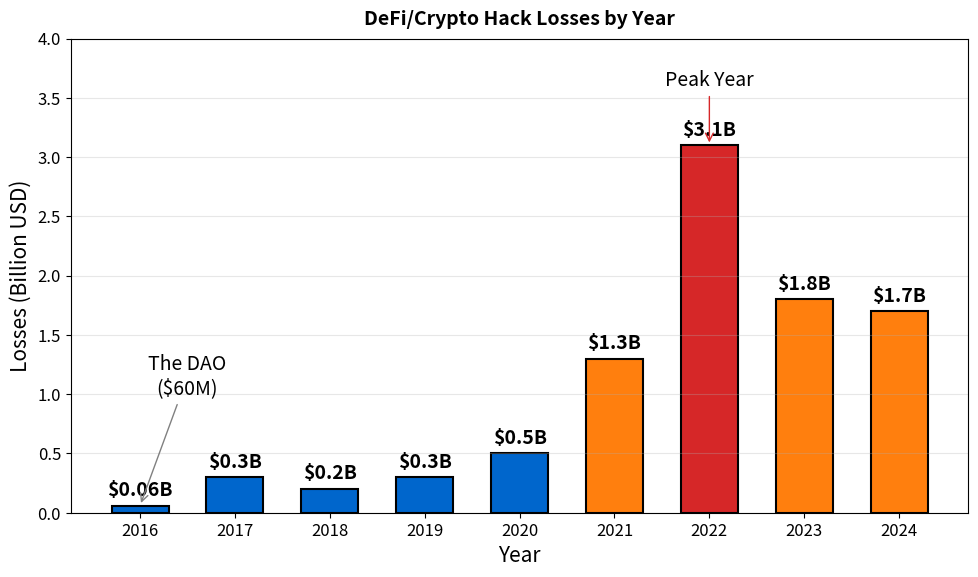

Python code for this plot: (Note: this script raises an exception after producing the figure.)
"""
DeFi Hack Losses by Year
Bar chart showing annual losses
"""

import matplotlib.pyplot as plt
import numpy as np
from pathlib import Path

CHART_METADATA = {
    'title': 'Hack Losses Timeline',
    'url': 'https://github.com/Digital-AI-Finance/Blockchain_Crypto/tree/main/Module_F_Advanced_Topics/L43_Smart_Contract_Security/charts/02_hack_losses_timeline'
}

plt.rcParams.update({
    'font.size': 14,
    'axes.labelsize': 14,
    'axes.titlesize': 16,
    'xtick.labelsize': 12,
    'ytick.labelsize': 12,
    'legend.fontsize': 12,
    'figure.figsize': (10, 6),
    'figure.dpi': 150
})

MLPURPLE = '#3333B2'
MLBLUE = '#0066CC'
MLORANGE = '#FF7F0E'
MLGREEN = '#2CA02C'
MLRED = '#D62728'

fig, ax = plt.subplots(figsize=(10, 6))

# Annual DeFi hack losses
years = ['2016', '2017', '2018', '2019', '2020', '2021', '2022', '2023', '2024']
losses = [0.06, 0.3, 0.2, 0.3, 0.5, 1.3, 3.1, 1.8, 1.7]  # Billions USD
colors = [MLBLUE if l < 1 else (MLORANGE if l < 2 else MLRED) for l in losses]

bars = ax.bar(years, losses, color=colors, edgecolor='black', linewidth=1.5, width=0.6)

# Add value labels
for bar, val in zip(bars, losses):
    ax.text(bar.get_x() + bar.get_width()/2, bar.get_height() + 0.05,
            f'${val}B', ha='center', va='bottom', fontsize=14, fontweight='bold')

# Highlight The DAO (2016) and peak (2022)
ax.annotate('The DAO\n($60M)', xy=(0, 0.06), xytext=(0.5, 1.0),
            fontsize=14, ha='center', arrowprops=dict(arrowstyle='->', color='gray'))
ax.annotate('Peak Year', xy=(6, 3.1), xytext=(6, 3.6),
            fontsize=14, ha='center', arrowprops=dict(arrowstyle='->', color=MLRED))

ax.set_ylabel('Losses (Billion USD)', fontsize=15)
ax.set_xlabel('Year', fontsize=15)
ax.set_ylim(0, 4.0)

ax.grid(True, alpha=0.3, axis='y')

ax.set_title('DeFi/Crypto Hack Losses by Year', fontweight='bold', fontsize=14, pad=10)
plt.tight_layout()

output_path = Path(__file__).parent / 'chart.pdf'
plt.savefig(output_path, bbox_inches='tight', dpi=300)
print(f"Chart saved to: {output_path.absolute()}")
plt.close()
